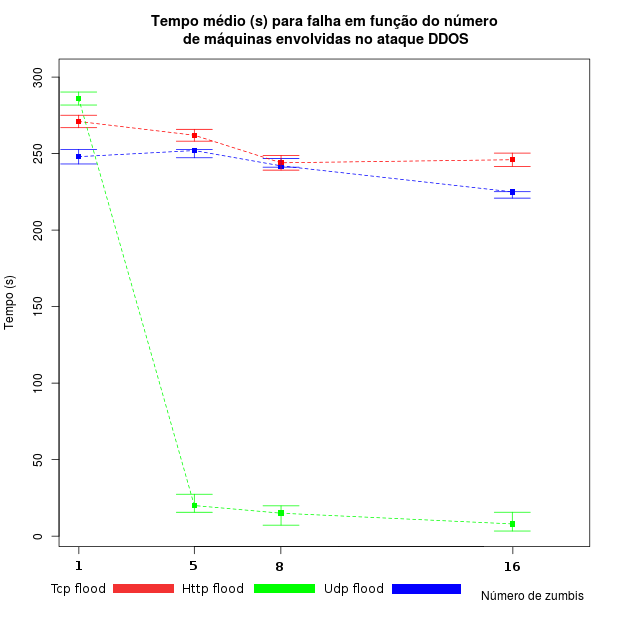

The table this chart was drawn from, first rows:
time, interval, mudp, mtcp, mhttp, sdu, sdt, sdh
00:08, 8, 0, 0, 16, 0, 0, 0.1811
00:15, 15, 0, 0, 8, 0, 0, 0.0998
00:20, 20, 0, 0, 5, 0, 0, 0.3130
03:45, 225, 16, 0, 0, 0.4622, 0, 0
04:02, 242, 8, 0, 0, 0.07001, 0, 0
04:04, 244, 0, 8, 0, 0, 0.1048, 0
04:06, 246, 0, 16, 0, 0, 0.3378, 0
04:08, 248, 1, 0, 0, 0.1196, 0, 0
04:12, 252, 5, 0, 0, 0.1459, 0, 0
04:22, 262, 0, 5, 0, 0, 0.5786, 0
04:31, 271, 0, 1, 0, 0, 0.4689, 0
04:46, 286, 0, 0, 1, 0, 0, 0.3815
